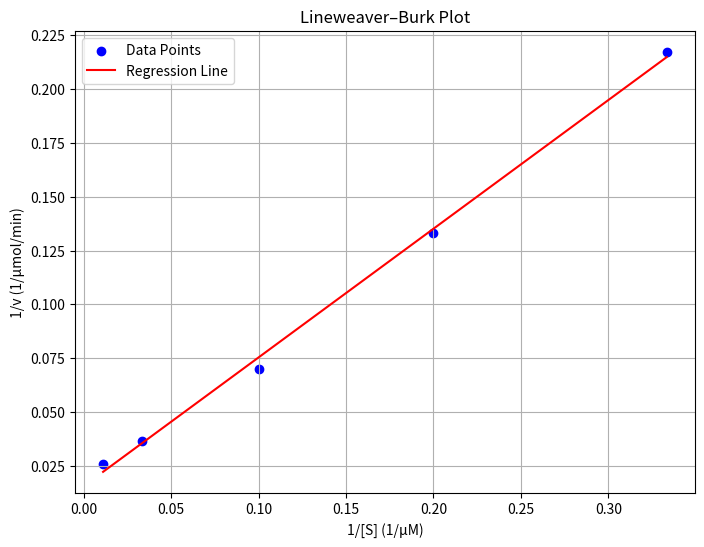

This figure's Python source:
import numpy as np
import matplotlib.pyplot as plt
from scipy.stats import linregress

# Given data
substrate_conc = np.array([3, 5, 10, 30, 90])  # [S] in µM
velocity = np.array([4.6, 7.5, 14.3, 27.3, 39.1])  # v in µmol/min

# Calculate reciprocals
inv_substrate = 1 / substrate_conc
inv_velocity = 1 / velocity

# Perform linear regression using linregress
slope, intercept, r_value, p_value, std_err = linregress(inv_substrate, inv_velocity)

# Calculate Vmax and Km
Vmax = 1 / intercept
Km = slope * Vmax

print(f"Slope: {slope:.3f}, Intercept: {intercept:.3f}")
print(f"Vmax ≈ {Vmax:.2f} µmol/min, Km ≈ {Km:.2f} µM")

# Plot Lineweaver–Burk
plt.figure(figsize=(8, 6))
plt.scatter(inv_substrate, inv_velocity, color='blue', label='Data Points')
plt.plot(inv_substrate, intercept + slope * inv_substrate, color='red', label='Regression Line')
plt.xlabel('1/[S] (1/µM)')
plt.ylabel('1/v (1/µmol/min)')
plt.title('Lineweaver–Burk Plot')
plt.legend()
plt.grid(True)
plt.show()